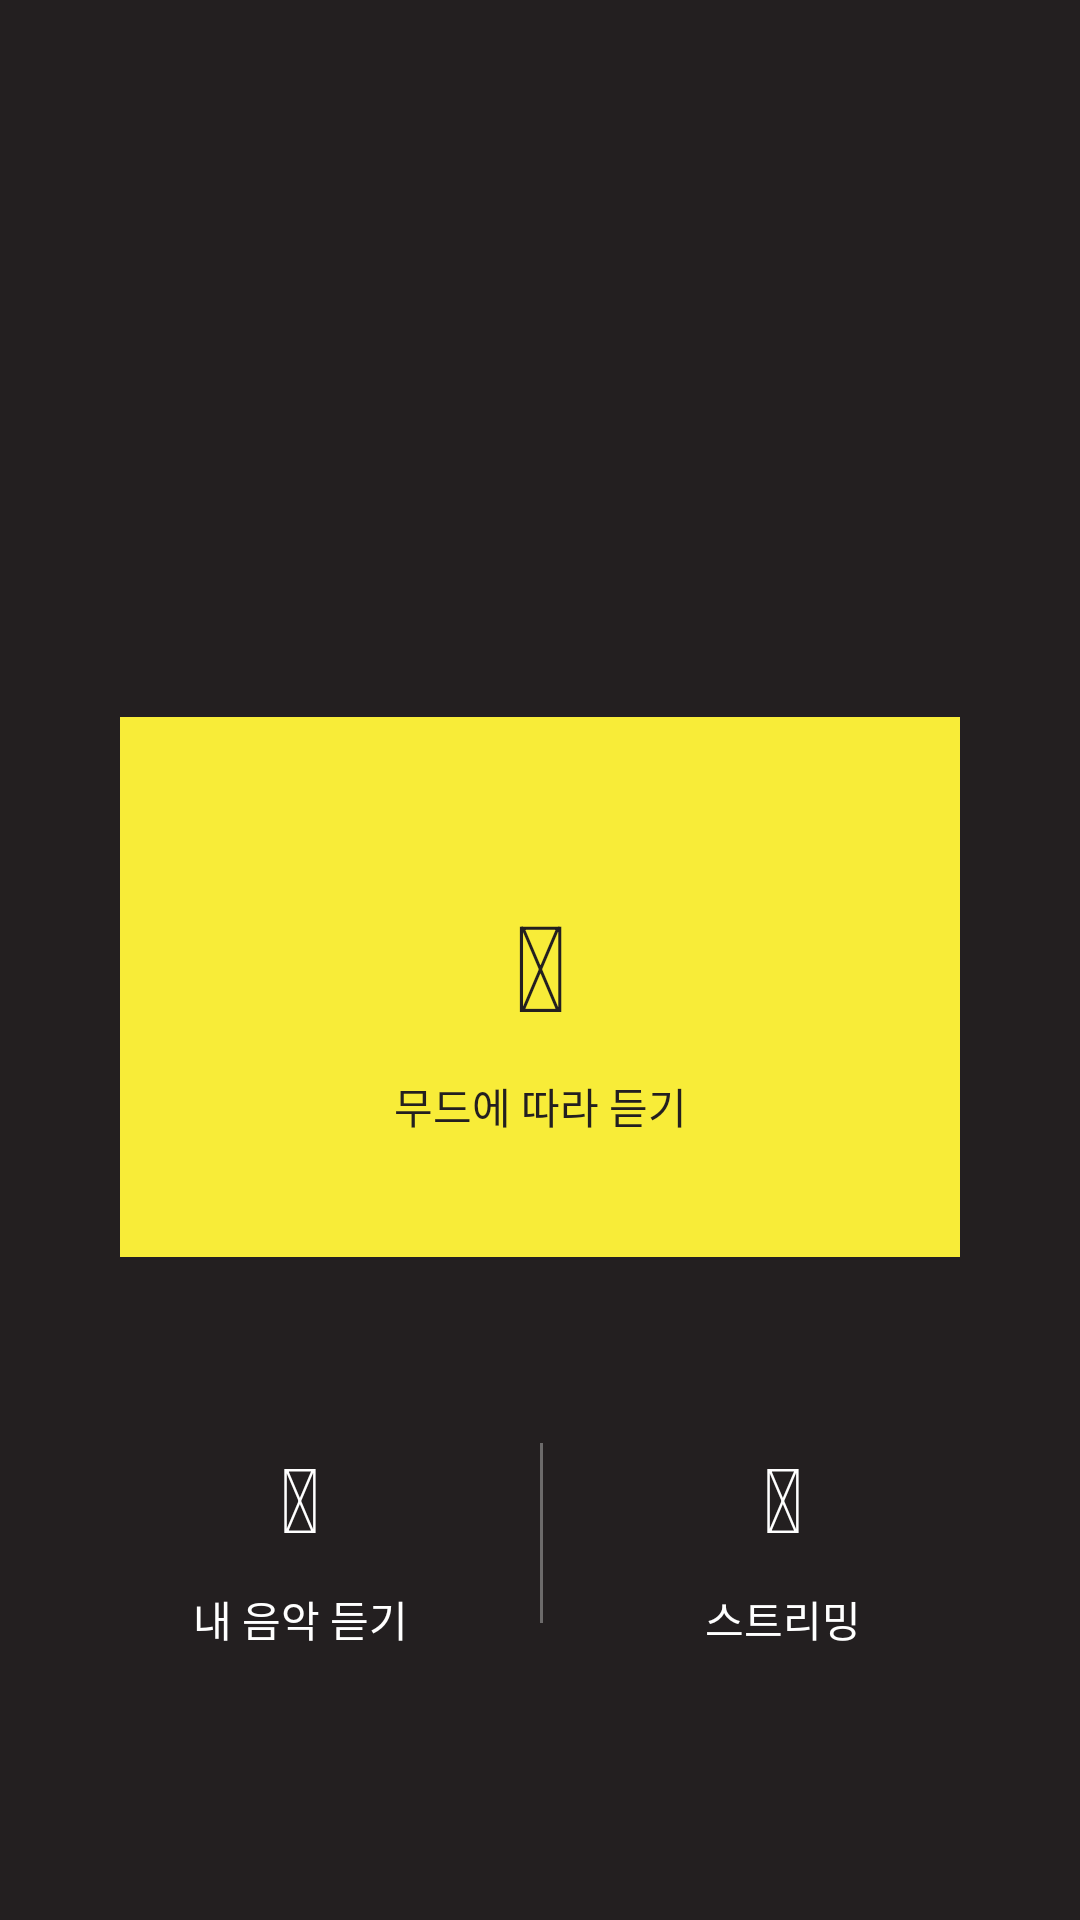

Produce the Android XML layout that renders to this screen, including the resource entries it uses.
<!-- AndroidManifest.xml: application theme AppTheme -->
<!-- res/layout/activity_main.xml -->
<?xml version="1.0" encoding="utf-8"?>
<LinearLayout xmlns:android="http://schemas.android.com/apk/res/android"
    xmlns:app="http://schemas.android.com/apk/res-auto"
    xmlns:tools="http://schemas.android.com/tools"
    android:id="@+id/icons_container"
    android:layout_width="match_parent"
    android:layout_height="match_parent"
    android:orientation="vertical"
    android:background="#231f20"
    android:theme="@android:style/Theme.Black.NoTitleBar"
    tools:context=".MainActivity">

    <TextView
        android:id="@+id/welcomeMessage"
        android:layout_width="match_parent"
        android:layout_height="wrap_content"
        android:layout_marginTop="100dp"
        android:textAlignment="center"
        android:textColor="@color/ThemePrimary"
        android:textSize="14sp"
        android:gravity="center" />


    <RelativeLayout
        android:layout_width="280dp"
        android:layout_height="180dp"
        android:layout_marginTop="120dp"
        android:layout_gravity="center">

        <ImageView
            android:id="@+id/buttonMood"
            android:layout_width="match_parent"
            android:layout_height="match_parent"
            android:layout_gravity="center"
            android:src="@color/ThemePrimary"/>

        <LinearLayout
            android:layout_width="match_parent"
            android:layout_height="match_parent"
            android:orientation="vertical">

            <TextView
                android:id="@+id/iconMood"
                android:layout_width="match_parent"
                android:layout_height="wrap_content"
                android:text="@string/fa_icon_mood"
                android:textColor="#231f20"
                android:textSize="40sp"
                android:gravity="center"
                android:layout_marginTop="56dp"/>

            <TextView
                android:id="@+id/textMood"
                android:layout_width="match_parent"
                android:layout_height="wrap_content"
                android:text="무드에 따라 듣기"
                android:textColor="#231f20"
                android:textSize="14sp"
                android:gravity="center"
                android:layout_marginTop="10dp"/>

        </LinearLayout>


    </RelativeLayout>


    <LinearLayout
        android:layout_width="280dp"
        android:layout_height="120dp"
        android:layout_gravity="center"
        android:layout_marginTop="60dp"
        android:orientation="horizontal">

        <LinearLayout
            android:id="@+id/buttonList"
            android:layout_width="120dp"
            android:layout_height="wrap_content"
            android:orientation="vertical"
            android:layout_marginRight="20dp">

            <TextView
                android:id="@+id/iconList"
                android:layout_width="match_parent"
                android:layout_height="wrap_content"
                android:layout_centerVertical="true"
                android:text="@string/fa_icon_music"
                android:textColor="#ffffff"
                android:textSize="30sp"
                android:gravity="center" />

            <TextView
                android:id="@+id/textList"
                android:layout_width="match_parent"
                android:layout_height="wrap_content"
                android:text="내 음악 듣기"
                android:textColor="#ffffff"
                android:textSize="14sp"
                android:gravity="center"
                android:layout_marginTop="10dp"/>

        </LinearLayout>


        <View
            android:id="@+id/divider"
            android:layout_width="1dp"
            android:layout_height="60dp"
            android:layout_alignParentTop="true"
            android:layout_centerHorizontal="true"
            android:layout_centerVertical="true"
            android:background="#55ffffff"
            android:layout_marginTop="2dp"/>


        <LinearLayout
            android:id="@+id/buttonStream"
            android:layout_width="120dp"
            android:layout_height="wrap_content"
            android:orientation="vertical"
            android:layout_marginLeft="20dp">

            <TextView
                android:id="@+id/iconStream"
                android:layout_width="match_parent"
                android:layout_height="wrap_content"
                android:layout_centerVertical="true"
                android:text="@string/fa_icon_stream"
                android:textColor="#ffffff"
                android:textSize="30sp"
                android:gravity="center" />

            <TextView
                android:id="@+id/textStream"
                android:layout_width="match_parent"
                android:layout_height="wrap_content"
                android:text="스트리밍"
                android:textColor="#ffffff"
                android:textSize="14sp"
                android:gravity="center"
                android:layout_marginTop="10dp"/>

        </LinearLayout>

    </LinearLayout>

</LinearLayout>
<!-- resources referenced by this layout -->
<resources>
  <color name="ThemePrimary">#f8ec38</color>
  <string name="fa_icon_mood"></string>
  <string name="fa_icon_music"></string>
  <string name="fa_icon_stream"></string>
  <style name="AppTheme" parent="Theme.AppCompat.Light.DarkActionBar">
          
          <item name="colorPrimary">@color/colorPrimary</item>
          <item name="colorPrimaryDark">@color/colorPrimaryDark</item>
          <item name="colorAccent">@color/colorAccent</item>
          
          <item name="windowActionBar">false</item>
          <item name="windowNoTitle">true</item>
      </style>
  <color name="colorPrimary">#3F51B5</color>
  <color name="colorPrimaryDark">#303F9F</color>
  <color name="colorAccent">#FF4081</color>
</resources>
